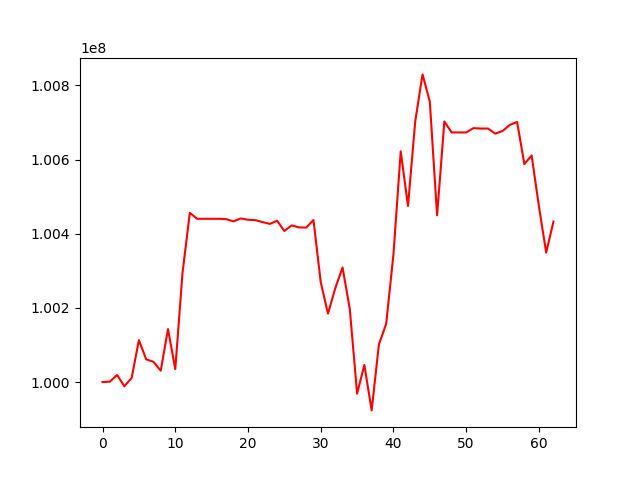

The table this chart was drawn from, first rows:
, 0
0, 100000000
1, 100001104
2, 100019220
3, 99988704
4, 100011038
5, 100113190
6, 100061360
7, 100054651
8, 100030738
9, 100142920
10, 100034989
11, 100295316
12, 100456274
13, 100440282
14, 100440282
15, 100440282
16, 100440282
17, 100439226
18, 100433302
19, 100441151
20, 100437688
21, 100436648
22, 100431389
23, 100426551
24, 100434996
25, 100407360
26, 100422547
27, 100417133
28, 100416585
29, 100437089
30, 100269660
31, 100184589
32, 100253113
33, 100308878
34, 100196627
35, 99968827
36, 100046122
37, 99923650
38, 100101439
39, 100157093
40, 100344638
41, 100622065
42, 100474737
43, 100703898
44, 100829581
45, 100755929
46, 100449716
47, 100702739
48, 100673099
49, 100673099
50, 100673099
51, 100684728
52, 100683611
53, 100683611
54, 100669821
55, 100676964
56, 100693283
57, 100701404
58, 100587630
59, 100611072
... 3 more rows
